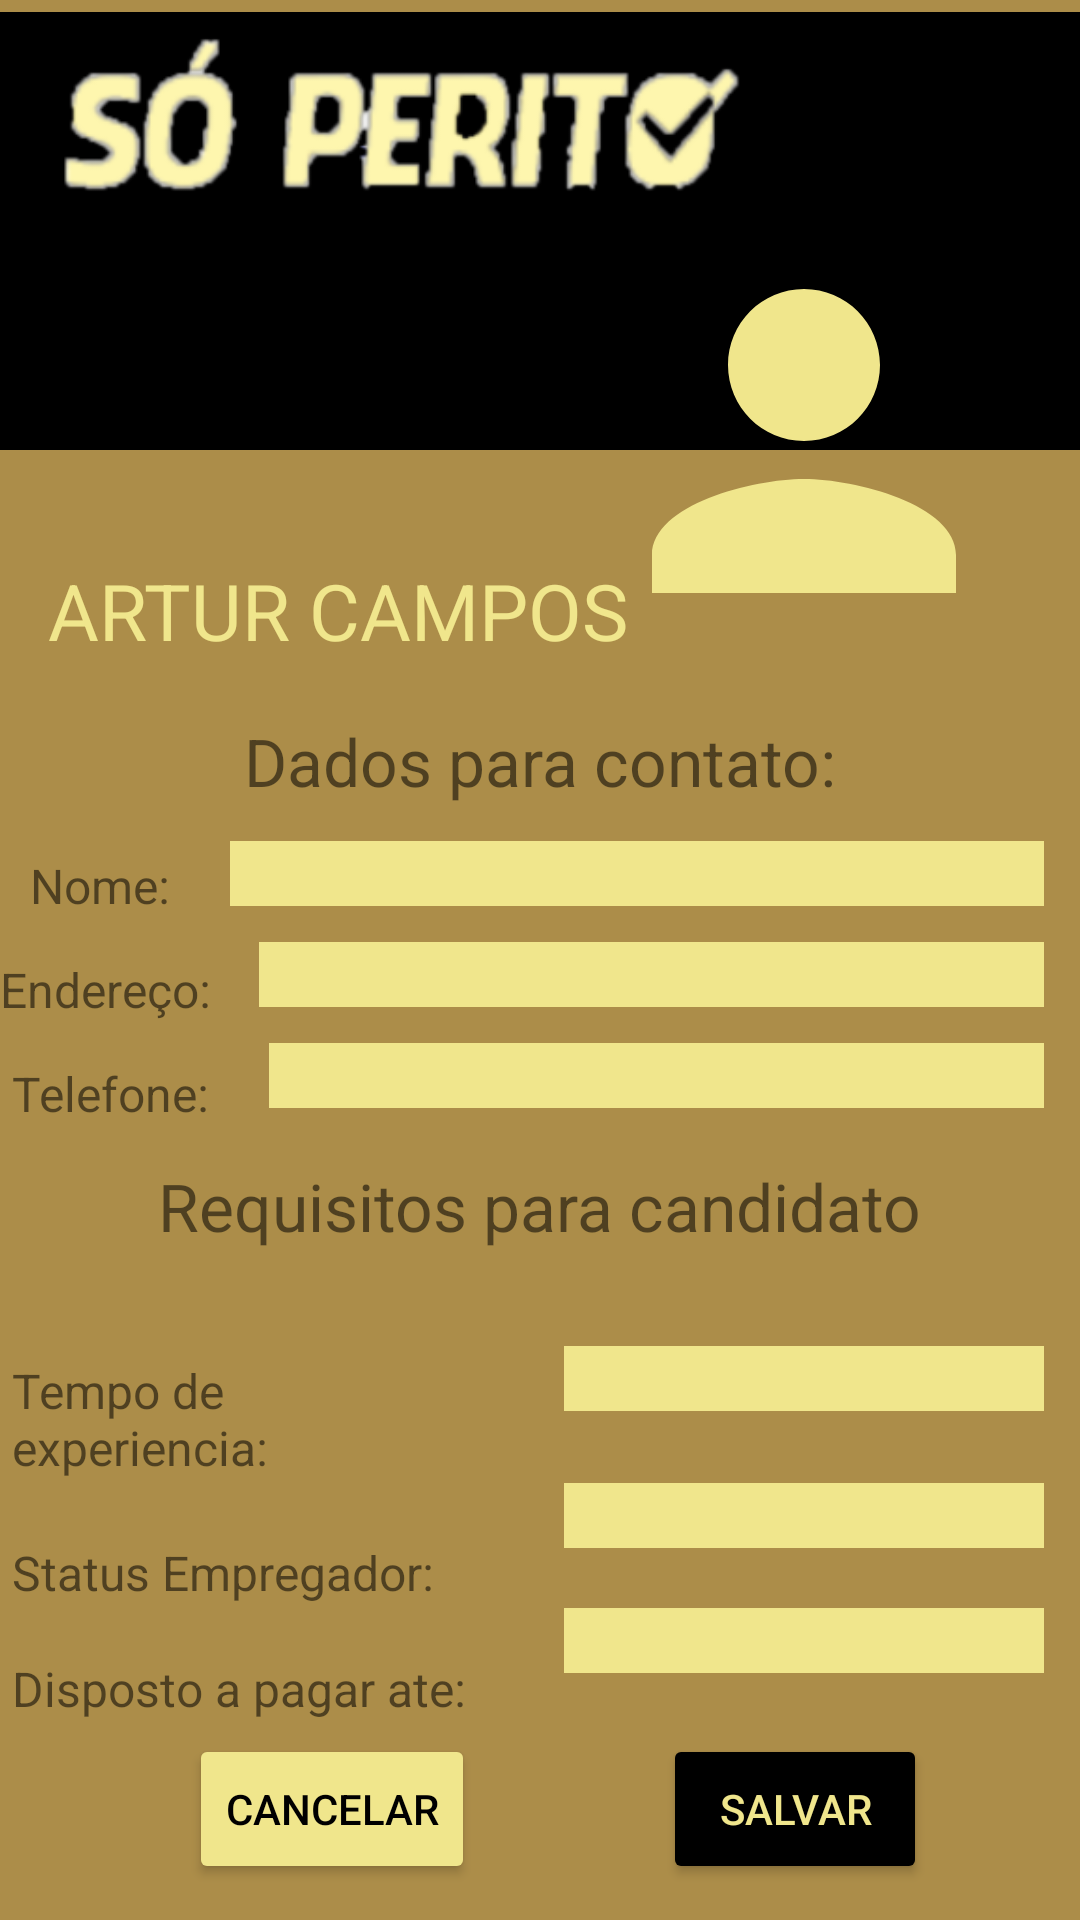

This screen was rendered from an Android layout file. Write that file and the resources it references.
<!-- AndroidManifest.xml: application theme Theme.SoPerito -->
<!-- res/layout/activity_edit_perfil_empregador.xml -->
<?xml version="1.0" encoding="utf-8"?>
<androidx.constraintlayout.widget.ConstraintLayout xmlns:android="http://schemas.android.com/apk/res/android"
    xmlns:app="http://schemas.android.com/apk/res-auto"
    xmlns:tools="http://schemas.android.com/tools"
    android:layout_width="match_parent"
    android:layout_height="match_parent"
    android:background="@color/marrom"
    tools:context=".view.empregador.EditPerfilEmpregadorActivity">

    <ImageView
        android:id="@+id/img_action_bar"
        android:layout_width="match_parent"
        android:layout_height="146dp"
        android:layout_marginTop="4dp"
        android:background="@color/black"
        android:padding="8dp"
        app:layout_constraintEnd_toEndOf="parent"
        app:layout_constraintHorizontal_bias="0.0"
        app:layout_constraintStart_toStartOf="parent"
        app:layout_constraintTop_toTopOf="parent" />

    <ImageView
        android:id="@+id/img_slogan"
        android:layout_width="246dp"
        android:layout_height="86dp"
        android:layout_marginLeft="14dp"
        android:src="@drawable/img_slogan"
        app:layout_constraintStart_toStartOf="parent"
        app:layout_constraintTop_toTopOf="parent" />

    <ImageView
        android:id="@+id/img_user"
        android:layout_width="152dp"
        android:layout_height="162dp"
        android:layout_marginTop="66dp"
        android:layout_marginRight="16dp"
        android:src="@drawable/ic_user_upload"
        app:layout_constraintEnd_toEndOf="parent"
        app:layout_constraintTop_toTopOf="parent" />

    <TextView
        android:id="@+id/text_name_user"
        android:layout_width="wrap_content"
        android:layout_height="wrap_content"
        android:layout_marginStart="16dp"
        android:layout_marginTop="36dp"
        android:text="Artur Campos"
        android:textAllCaps="true"
        android:textColor="@color/gold"
        android:textSize="26sp"
        app:layout_constraintStart_toStartOf="parent"
        app:layout_constraintTop_toBottomOf="@+id/img_action_bar" />

    <TextView
        android:id="@+id/text_dados_contato"
        android:layout_width="wrap_content"
        android:layout_height="wrap_content"
        android:layout_marginTop="18dp"
        android:text="Dados para contato:"
        android:textSize="22sp"
        app:layout_constraintEnd_toEndOf="parent"
        app:layout_constraintStart_toStartOf="parent"
        app:layout_constraintTop_toBottomOf="@+id/text_name_user" />

    <TextView
        android:id="@+id/text_nome"
        android:layout_width="0dp"
        android:layout_height="wrap_content"
        android:layout_marginStart="6dp"
        android:layout_marginTop="12dp"
        android:layout_marginEnd="12dp"
        android:padding="4dp"
        android:text="Nome:"
        android:textSize="16sp"
        app:layout_constraintStart_toStartOf="parent"
        app:layout_constraintTop_toBottomOf="@+id/text_dados_contato" />

    <EditText
        android:id="@+id/edit_name"
        android:layout_width="0dp"
        android:layout_height="wrap_content"
        android:layout_marginStart="16dp"
        android:layout_marginTop="12dp"
        android:layout_marginEnd="12dp"
        android:background="@color/gold"
        android:inputType="textPersonName"
        android:textColorHint="@color/black"
        android:textSize="16sp"
        app:layout_constraintEnd_toEndOf="parent"
        app:layout_constraintStart_toEndOf="@+id/text_nome"
        app:layout_constraintTop_toBottomOf="@+id/text_dados_contato" />

    <TextView
        android:id="@+id/text_endereco"
        android:layout_width="0dp"
        android:layout_height="wrap_content"
        android:layout_marginTop="9dp"
        android:layout_marginEnd="12dp"
        android:text="Endereço:"
        android:textSize="16sp"
        app:layout_constraintStart_toStartOf="parent"
        app:layout_constraintTop_toBottomOf="@+id/text_nome" />

    <EditText
        android:id="@+id/edit_endereco"
        android:layout_width="0dp"
        android:layout_height="wrap_content"
        android:layout_marginStart="16dp"
        android:layout_marginTop="12dp"
        android:layout_marginEnd="12dp"
        android:background="@color/gold"
        android:inputType="text"
        android:textColorHint="@color/black"
        android:textSize="16sp"
        app:layout_constraintEnd_toEndOf="parent"
        app:layout_constraintStart_toEndOf="@+id/text_endereco"
        app:layout_constraintTop_toBottomOf="@+id/edit_name" />

    <TextView
        android:id="@+id/text_telefone"
        android:layout_width="0dp"
        android:layout_height="wrap_content"
        android:layout_marginTop="9dp"
        android:layout_marginEnd="12dp"
        android:padding="4dp"
        android:text="Telefone:"
        android:textSize="16sp"
        app:layout_constraintStart_toStartOf="parent"
        app:layout_constraintTop_toBottomOf="@+id/text_endereco" />

    <EditText
        android:id="@+id/edit_telefone"
        android:layout_width="0dp"
        android:layout_height="wrap_content"
        android:layout_marginStart="16dp"
        android:layout_marginTop="12dp"
        android:layout_marginEnd="12dp"
        android:background="@color/gold"
        android:inputType="phone"
        android:textColorHint="@color/black"
        android:textSize="16sp"
        app:layout_constraintEnd_toEndOf="parent"
        app:layout_constraintStart_toEndOf="@+id/text_telefone"
        app:layout_constraintTop_toBottomOf="@+id/edit_endereco" />

    <TextView
        android:id="@+id/text_contratacao"
        android:layout_width="wrap_content"
        android:layout_height="wrap_content"
        android:layout_marginTop="18dp"
        android:text="Requisitos para candidato"
        android:textSize="22sp"
        app:layout_constraintEnd_toEndOf="parent"
        app:layout_constraintStart_toStartOf="parent"
        app:layout_constraintTop_toBottomOf="@+id/edit_telefone" />

    <TextView
        android:id="@+id/text_xp"
        android:layout_width="0dp"
        android:layout_height="wrap_content"
        android:layout_marginTop="32dp"
        android:layout_marginEnd="12dp"
        android:padding="4dp"
        android:text="Tempo de experiencia:"
        android:textSize="16sp"
        app:layout_constraintEnd_toStartOf="@+id/edit_xp"
        app:layout_constraintStart_toStartOf="parent"
        app:layout_constraintTop_toBottomOf="@+id/text_contratacao" />

    <EditText
        android:id="@+id/edit_xp"
        android:layout_width="0dp"
        android:layout_height="wrap_content"
        android:layout_marginStart="16dp"
        android:layout_marginTop="32dp"
        android:layout_marginEnd="12dp"
        android:background="@color/gold"
        android:inputType="text"
        android:textColorHint="@color/black"
        android:textSize="16sp"
        app:layout_constraintEnd_toEndOf="parent"
        app:layout_constraintStart_toEndOf="@+id/text_xp"
        app:layout_constraintTop_toBottomOf="@+id/text_contratacao" />

    <TextView
        android:id="@+id/text_status_empregador"
        android:layout_width="0dp"
        android:layout_height="wrap_content"
        android:layout_marginTop="12dp"
        android:layout_marginEnd="12dp"
        android:padding="4dp"
        android:text="Status Empregador:"
        android:textSize="16sp"
        app:layout_constraintEnd_toStartOf="@+id/edit_status_empregador"
        app:layout_constraintStart_toStartOf="parent"
        app:layout_constraintTop_toBottomOf="@+id/text_xp" />

    <EditText
        android:id="@+id/edit_status_empregador"
        android:layout_width="0dp"
        android:layout_height="wrap_content"
        android:layout_marginStart="16dp"
        android:layout_marginTop="24dp"
        android:layout_marginEnd="12dp"
        android:background="@color/gold"
        android:inputType="text"
        android:textColorHint="@color/black"
        android:textSize="16sp"
        app:layout_constraintEnd_toEndOf="parent"
        app:layout_constraintStart_toEndOf="@+id/text_status_empregador"
        app:layout_constraintTop_toBottomOf="@+id/edit_xp" />

    <TextView
        android:id="@+id/text_disp_pagar"
        android:layout_width="0dp"
        android:layout_height="wrap_content"
        android:layout_marginTop="9dp"
        android:layout_marginEnd="12dp"
        android:padding="4dp"
        android:text="Disposto a pagar ate:"
        android:textSize="16sp"
        app:layout_constraintEnd_toStartOf="@+id/edit_disp_pagar"
        app:layout_constraintStart_toStartOf="parent"
        app:layout_constraintTop_toBottomOf="@+id/text_status_empregador" />

    <EditText
        android:id="@+id/edit_disp_pagar"
        android:layout_width="0dp"
        android:layout_height="wrap_content"
        android:layout_marginStart="16dp"
        android:layout_marginTop="20dp"
        android:layout_marginEnd="12dp"
        android:background="@color/gold"
        android:inputType="text"
        android:textColorHint="@color/black"
        android:textSize="16sp"
        app:layout_constraintEnd_toEndOf="parent"
        app:layout_constraintStart_toEndOf="@+id/text_disp_pagar"
        app:layout_constraintTop_toBottomOf="@+id/edit_status_empregador" />

    <Button
        android:id="@+id/btn_cancelar"
        android:layout_width="wrap_content"
        android:layout_height="50dp"
        android:layout_marginStart="12dp"
        android:layout_marginTop="4dp"
        android:layout_marginBottom="12dp"
        android:backgroundTint="@color/gold"
        android:text="CANCELAR"
        android:textColor="@color/black"
        app:layout_constraintBottom_toBottomOf="parent"
        app:layout_constraintEnd_toStartOf="@id/btn_salvar"
        app:layout_constraintStart_toStartOf="parent" />

    <Button
        android:id="@+id/btn_salvar"
        android:layout_width="wrap_content"
        android:layout_height="50dp"
        android:layout_marginStart="12dp"
        android:layout_marginTop="4dp"
        android:layout_marginBottom="12dp"
        android:backgroundTint="@color/black"
        android:text="SALVAR"
        android:textColor="@color/gold"
        app:layout_constraintBottom_toBottomOf="parent"
        app:layout_constraintEnd_toEndOf="parent"
        app:layout_constraintStart_toEndOf="@id/btn_cancelar" />

</androidx.constraintlayout.widget.ConstraintLayout>
<!-- resources referenced by this layout -->
<resources>
  <color name="black">#FF000000</color>
  <color name="gold">#F0E68C</color>
  <color name="marrom">#AC8D49</color>
  <!-- drawable ic_user_upload (drawable) -->
  <vector android:height="24dp" android:tint="#F0E68C"
      android:viewportHeight="24" android:viewportWidth="24"
      android:width="24dp" xmlns:android="http://schemas.android.com/apk/res/android">
      <path android:fillColor="@android:color/white" android:pathData="M12,12c2.21,0 4,-1.79 4,-4s-1.79,-4 -4,-4 -4,1.79 -4,4 1.79,4 4,4zM12,14c-2.67,0 -8,1.34 -8,4v2h16v-2c0,-2.66 -5.33,-4 -8,-4z"/>
  </vector>
  <!-- drawable img_slogan: png bitmap (drawable, 28979 bytes) -->
  <style name="Theme.SoPerito" parent="Theme.MaterialComponents.DayNight.DarkActionBar">
          
          <item name="colorPrimary">@color/purple_500</item>
          <item name="colorPrimaryVariant">@color/purple_700</item>
          <item name="colorOnPrimary">@color/white</item>
          
          <item name="colorSecondary">@color/teal_200</item>
          <item name="colorSecondaryVariant">@color/teal_700</item>
          <item name="colorOnSecondary">@color/black</item>
          
          <item name="android:statusBarColor" tools:targetApi="l">?attr/colorPrimaryVariant</item>
          
      </style>
  <color name="purple_500">#FF6200EE</color>
  <color name="purple_700">#FF3700B3</color>
  <color name="white">#FFFFFFFF</color>
  <color name="teal_200">#FF03DAC5</color>
  <color name="teal_700">#FF018786</color>
</resources>
